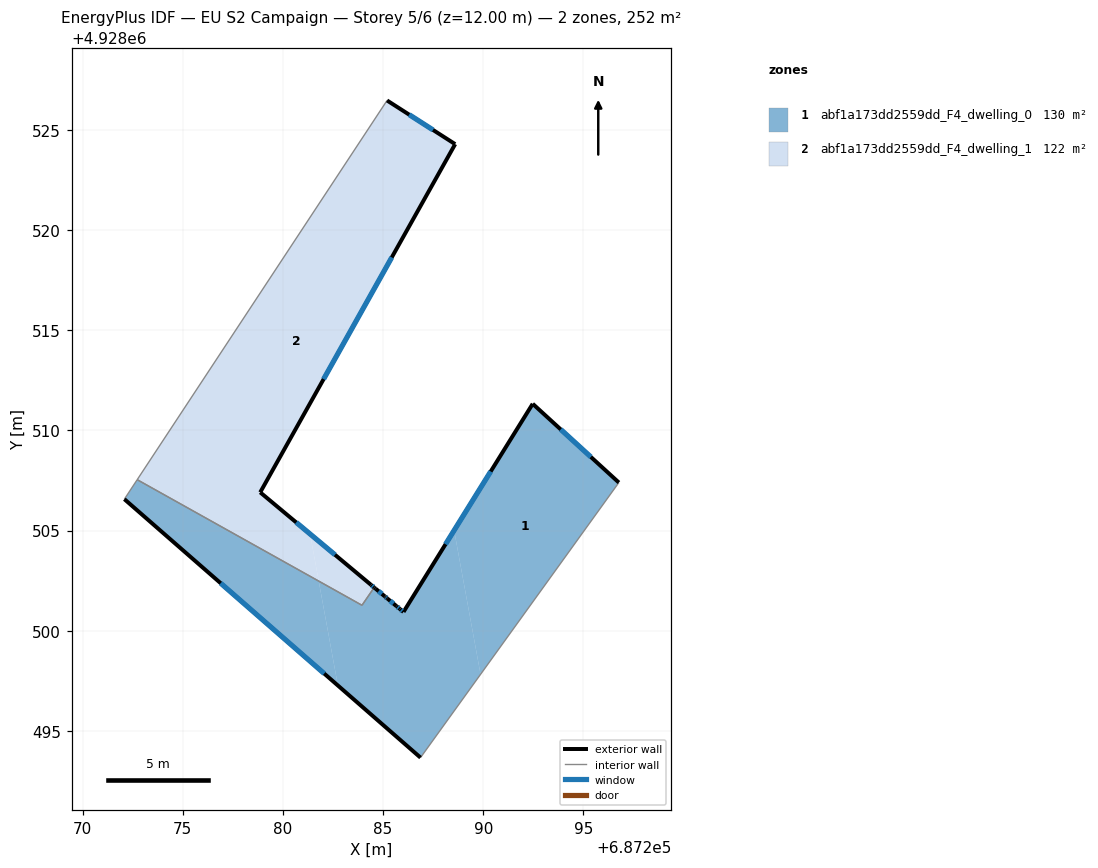
=== STOREY PLAN SPEC (per zone: floor XY polygon, exterior-wall plan segments, windows/doors) ===
zone 1: abf1a173dd2559dd_F4_dwelling_0  (130.0 m²)
  floor: (687289.87, 4928497.82) (687296.77, 4928507.39) (687292.47, 4928511.33) (687288.55, 4928505.01)
  floor: (687286.87, 4928493.67) (687289.87, 4928497.82) (687288.55, 4928505.01) (687286.02, 4928500.94) (687285.79, 4928501.13) (687285.67, 4928501.23) (687284.62, 4928502.10) (687284.56, 4928502.16) (687283.95, 4928501.27) (687283.77, 4928501.37) (687281.79, 4928502.48) (687282.75, 4928497.26)
  floor: (687282.75, 4928497.26) (687281.79, 4928502.48) (687272.73, 4928507.54) (687272.09, 4928506.57)
  exterior wall: (687292.47, 4928511.33) – (687296.77, 4928507.39)  [5.8 m]
    window: (687293.87, 4928510.05) – (687295.37, 4928508.67)  [2.1 m²]
  exterior wall: (687286.87, 4928493.67) – (687272.09, 4928506.57)  [19.6 m]
    window: (687282.06, 4928497.86) – (687276.90, 4928502.37)  [7.2 m²]
  exterior wall: (687284.56, 4928502.15) – (687284.63, 4928502.10)  [0.1 m]
  exterior wall: (687284.63, 4928502.10) – (687285.09, 4928501.71)  [0.6 m]
    window: (687284.78, 4928501.97) – (687284.94, 4928501.84)  [0.2 m²]
  exterior wall: (687285.09, 4928501.71) – (687285.10, 4928501.70)  [0.0 m]
  exterior wall: (687285.10, 4928501.70) – (687285.21, 4928501.62)  [0.1 m]
    window: (687285.13, 4928501.68) – (687285.17, 4928501.64)  [0.1 m²]
  exterior wall: (687285.21, 4928501.62) – (687285.67, 4928501.23)  [0.6 m]
    window: (687285.36, 4928501.49) – (687285.52, 4928501.35)  [0.2 m²]
  exterior wall: (687285.67, 4928501.23) – (687285.84, 4928501.08)  [0.2 m]
    window: (687285.73, 4928501.18) – (687285.79, 4928501.13)  [0.1 m²]
  exterior wall: (687285.84, 4928501.08) – (687286.02, 4928500.94)  [0.2 m]
    window: (687285.90, 4928501.04) – (687285.96, 4928500.98)  [0.1 m²]
  exterior wall: (687286.02, 4928500.94) – (687292.47, 4928511.33)  [12.2 m]
    window: (687288.12, 4928504.32) – (687290.37, 4928507.95)  [4.5 m²]
  interior walls: 5
zone 2: abf1a173dd2559dd_F4_dwelling_1  (121.9 m²)
  floor: (687283.95, 4928501.27) (687284.56, 4928502.16) (687284.43, 4928502.26) (687281.36, 4928504.83) (687281.79, 4928502.48) (687283.77, 4928501.37)
  floor: (687281.79, 4928502.48) (687281.36, 4928504.83) (687278.87, 4928506.91) (687288.60, 4928524.29) (687285.20, 4928526.46) (687272.73, 4928507.54)
  exterior wall: (687285.20, 4928526.46) – (687288.60, 4928524.29)  [4.0 m]
    window: (687286.30, 4928525.76) – (687287.49, 4928524.99)  [1.5 m²]
  exterior wall: (687288.60, 4928524.29) – (687278.87, 4928506.91)  [19.9 m]
    window: (687285.43, 4928518.63) – (687282.03, 4928512.56)  [7.3 m²]
  exterior wall: (687278.87, 4928506.91) – (687284.40, 4928502.29)  [7.2 m]
    window: (687280.67, 4928505.40) – (687282.60, 4928503.79)  [2.6 m²]
  exterior wall: (687284.40, 4928502.29) – (687284.56, 4928502.16)  [0.2 m]
    window: (687284.45, 4928502.25) – (687284.51, 4928502.20)  [0.1 m²]
  interior walls: 4

=== DERIVED (storey summary) ===
Building: EU S2 Campaign
Storey: 5 of 6  (floor level z = 12.00 m)
Storey gross floor area: 251.9 m²
Zones on this storey: 2
  - abf1a173dd2559dd_F4_dwelling_0: floor 130.0 m²; exterior wall 39.6 m (118.7 m²); 8 window(s) 14.5 m²; WWR 12.2%
  - abf1a173dd2559dd_F4_dwelling_1: floor 121.9 m²; exterior wall 31.4 m (94.1 m²); 4 window(s) 11.5 m²; WWR 12.2%
Zone adjacency (shared interzone walls):
  - abf1a173dd2559dd_F4_dwelling_0 ↔ abf1a173dd2559dd_F4_dwelling_1